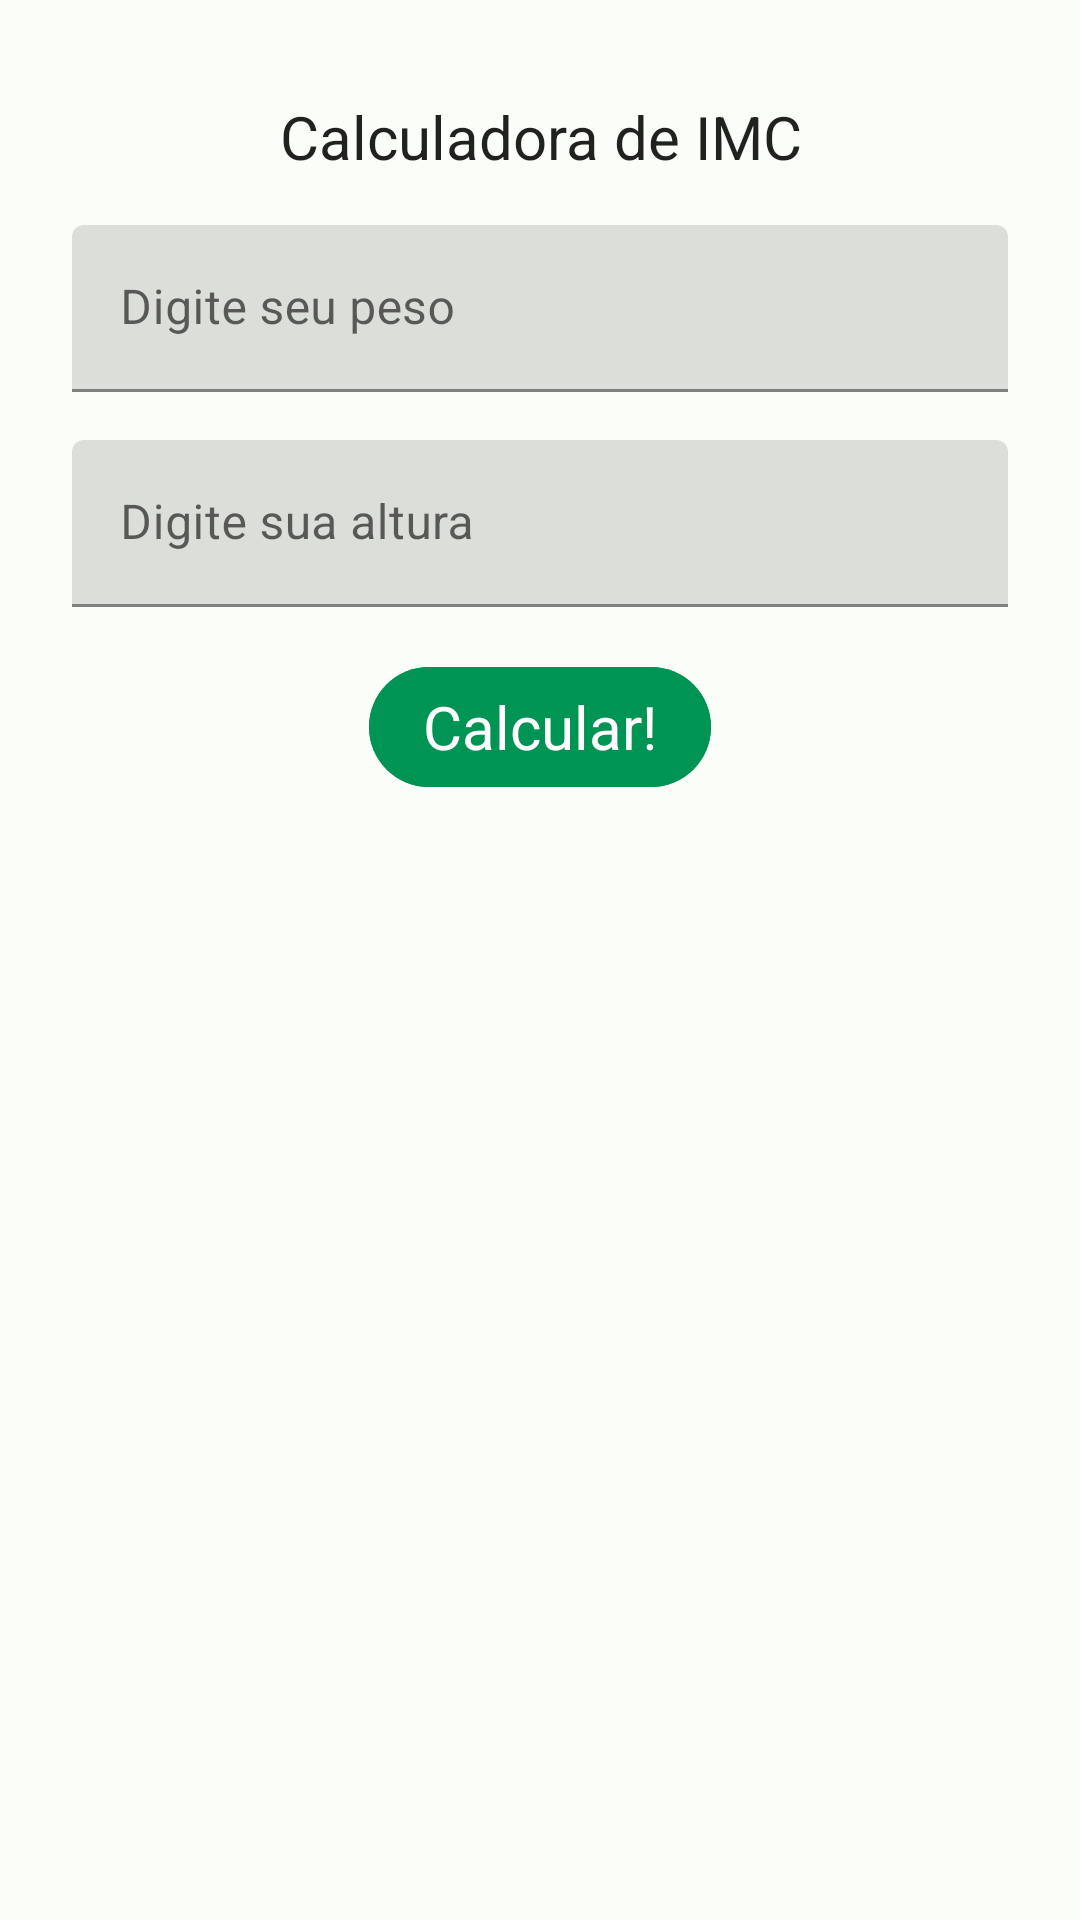

This screen was rendered from an Android layout file. Write that file and the resources it references.
<!-- AndroidManifest.xml: application theme AppTheme -->
<!-- res/layout/fragment_imc_calculate.xml -->
<?xml version="1.0" encoding="utf-8"?>
<androidx.constraintlayout.widget.ConstraintLayout xmlns:android="http://schemas.android.com/apk/res/android"
    xmlns:app="http://schemas.android.com/apk/res-auto"
    xmlns:tools="http://schemas.android.com/tools"
    android:layout_width="match_parent"
    android:layout_height="match_parent"
    tools:context=".fragments.ImcCalculateFragment"
    android:padding="16dp">

    <com.google.android.material.textview.MaterialTextView
        android:id="@+id/titulo_imc_calculadora_fragment"
        style="@style/AppTheme"
        android:layout_width="match_parent"
        android:layout_height="wrap_content"
        android:text="@string/calculadora_de_imc"
        app:layout_constraintEnd_toEndOf="parent"
        app:layout_constraintStart_toStartOf="parent"
        app:layout_constraintTop_toTopOf="parent"
        android:textSize="20sp"
        android:layout_marginTop="16dp"
        android:layout_marginHorizontal="32dp"
        android:gravity="center"/>

    <com.google.android.material.textfield.TextInputLayout
        style="@style/AppTheme"
        android:id="@+id/peso_input_layout"
        android:layout_width="0dp"
        android:layout_height="wrap_content"
        app:suffixText="KG"
        android:layout_marginTop="16dp"
        android:layout_marginStart="8dp"
        android:layout_marginEnd="8dp"
        app:layout_constraintEnd_toEndOf="parent"
        app:layout_constraintStart_toStartOf="parent"
        app:layout_constraintTop_toBottomOf="@id/titulo_imc_calculadora_fragment">

        <com.google.android.material.textfield.TextInputEditText
            android:id="@+id/peso_edit"
            android:layout_width="match_parent"
            android:layout_height="wrap_content"
            android:hint="@string/digite_seu_peso"
            android:inputType="number"
            android:maxLength="3"/>
    </com.google.android.material.textfield.TextInputLayout>

    <com.google.android.material.textfield.TextInputLayout
        style="@style/AppTheme"
        android:id="@+id/altura_input_layout"
        android:layout_width="0dp"
        app:suffixText="CM"
        android:layout_height="wrap_content"
        android:layout_marginTop="16dp"
        android:layout_marginStart="8dp"
        android:layout_marginEnd="8dp"
        app:layout_constraintEnd_toEndOf="parent"
        app:layout_constraintStart_toStartOf="parent"
        app:layout_constraintTop_toBottomOf="@id/peso_input_layout">

        <com.google.android.material.textfield.TextInputEditText
            android:id="@+id/altura_edit"
            android:layout_width="match_parent"
            android:layout_height="wrap_content"
            android:hint="@string/digite_sua_alturas"
            android:inputType="number"
            android:maxLength="3" />
    </com.google.android.material.textfield.TextInputLayout>

    <com.google.android.material.button.MaterialButton
        android:id="@+id/calculate_button"
        style="@style/Widget.Material3.Button"
        android:backgroundTint="@color/seed"
        android:layout_width="wrap_content"
        android:layout_height="wrap_content"
        android:layout_marginTop="16dp"
        android:paddingHorizontal="18dp"
        android:text="@string/calcular"
        android:textSize="20sp"
        app:layout_constraintEnd_toEndOf="parent"
        app:layout_constraintStart_toStartOf="parent"
        app:layout_constraintTop_toBottomOf="@+id/altura_input_layout" />




</androidx.constraintlayout.widget.ConstraintLayout>
<!-- resources referenced by this layout -->
<resources>
  <color name="seed">#009454</color>
  <string name="calculadora_de_imc">Calculadora de IMC</string>
  <string name="calcular">Calcular!</string>
  <string name="digite_seu_peso">Digite seu peso</string>
  <string name="digite_sua_alturas">Digite sua altura</string>
  <color name="seed_dark">#037544</color>
  <color name="md_theme_light_primary">#0CB66D</color>
  <color name="md_theme_light_onPrimary">#FFFFFF</color>
  <color name="md_theme_light_primaryContainer">#85FAAF</color>
  <color name="md_theme_light_onPrimaryContainer">#00210E</color>
  <color name="md_theme_light_secondary">#4F6353</color>
  <color name="md_theme_light_onSecondary">#FFFFFF</color>
  <color name="md_theme_light_onSecondaryContainer">#0D1F13</color>
  <color name="md_theme_light_tertiary">#3A646F</color>
  <color name="md_theme_light_onTertiary">#FFFFFF</color>
  <color name="md_theme_light_tertiaryContainer">#BEEAF7</color>
  <color name="md_theme_light_onTertiaryContainer">#001F26</color>
  <color name="md_theme_light_error">#BA1A1A</color>
  <color name="md_theme_light_errorContainer">#FFDAD6</color>
  <color name="md_theme_light_onError">#FFFFFF</color>
  <color name="md_theme_light_onErrorContainer">#410002</color>
  <color name="md_theme_light_background">#FBFDF8</color>
  <color name="md_theme_light_onBackground">#272C27</color>
  <color name="md_theme_light_surface">#FBFDF8</color>
  <color name="md_theme_light_onSurface">#000000</color>
  <color name="md_theme_light_surfaceVariant">#DCE5DB</color>
  <color name="md_theme_light_onSurfaceVariant">#414942</color>
  <color name="md_theme_light_outline">#717971</color>
  <color name="md_theme_light_inverseOnSurface">#F0F1EC</color>
  <color name="md_theme_light_inverseSurface">#2E312E</color>
  <color name="md_theme_light_inversePrimary">#68DD95</color>
</resources>
